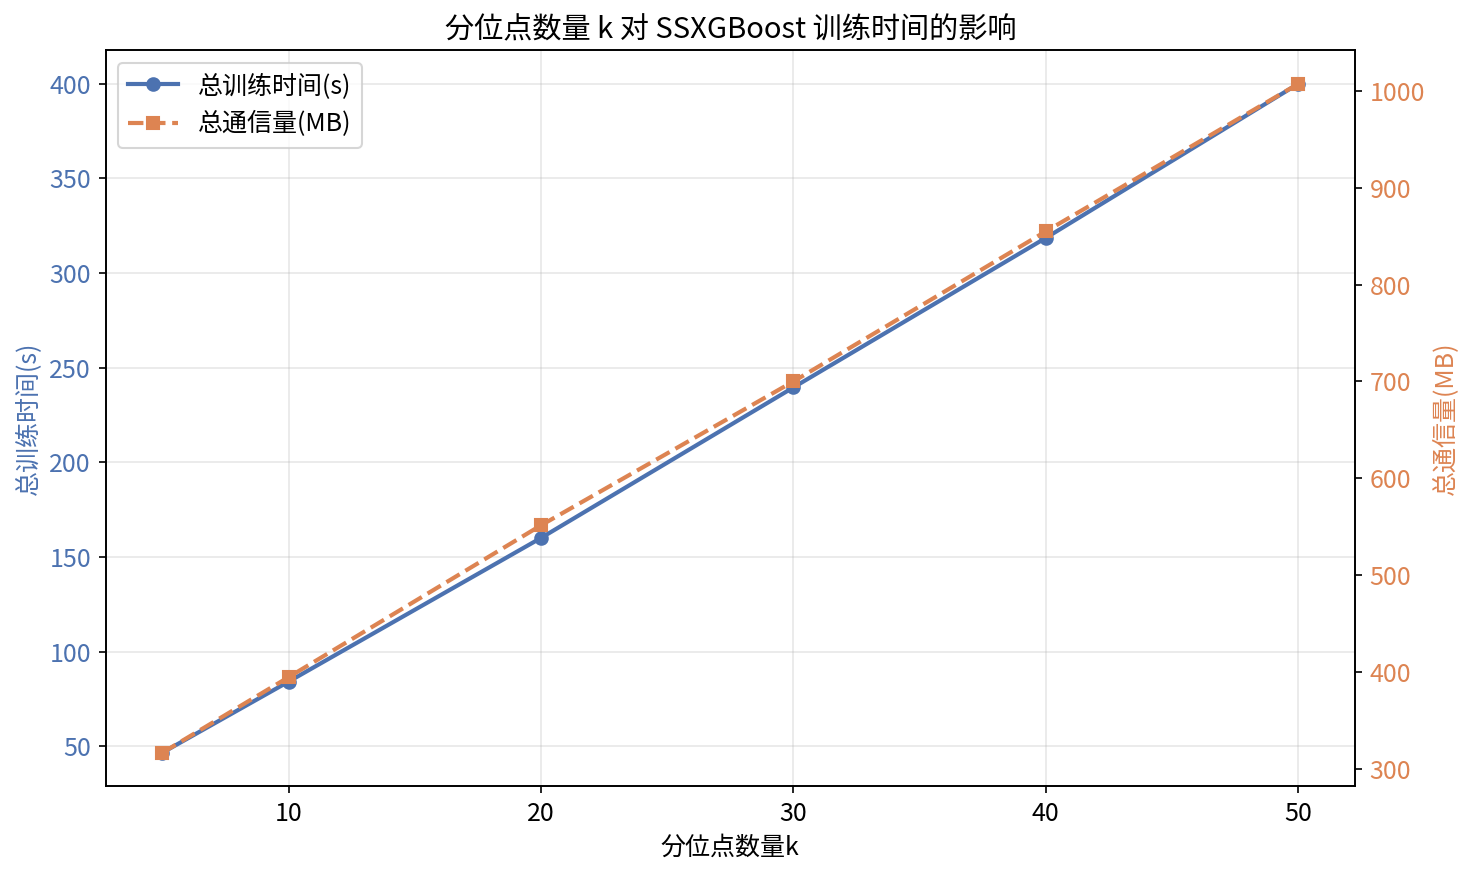

The table this chart was drawn from, first rows:
分位点数量k, 样本数量, n_estimators, max_depth, 总训练时间(s), 发送通信量(MB), 接收通信量(MB), 总通信量(MB)
5, 10000, 3, 3, 46.64, 205.6, 110.8, 316.4
10, 10000, 3, 3, 84.17, 249.1, 145.4, 394.4
20, 10000, 3, 3, 160.1, 343.5, 207.9, 551.3
30, 10000, 3, 3, 239.6, 429, 270.9, 700
40, 10000, 3, 3, 318.6, 521.5, 333.5, 855
50, 10000, 3, 3, 400, 611.2, 396.3, 1007
